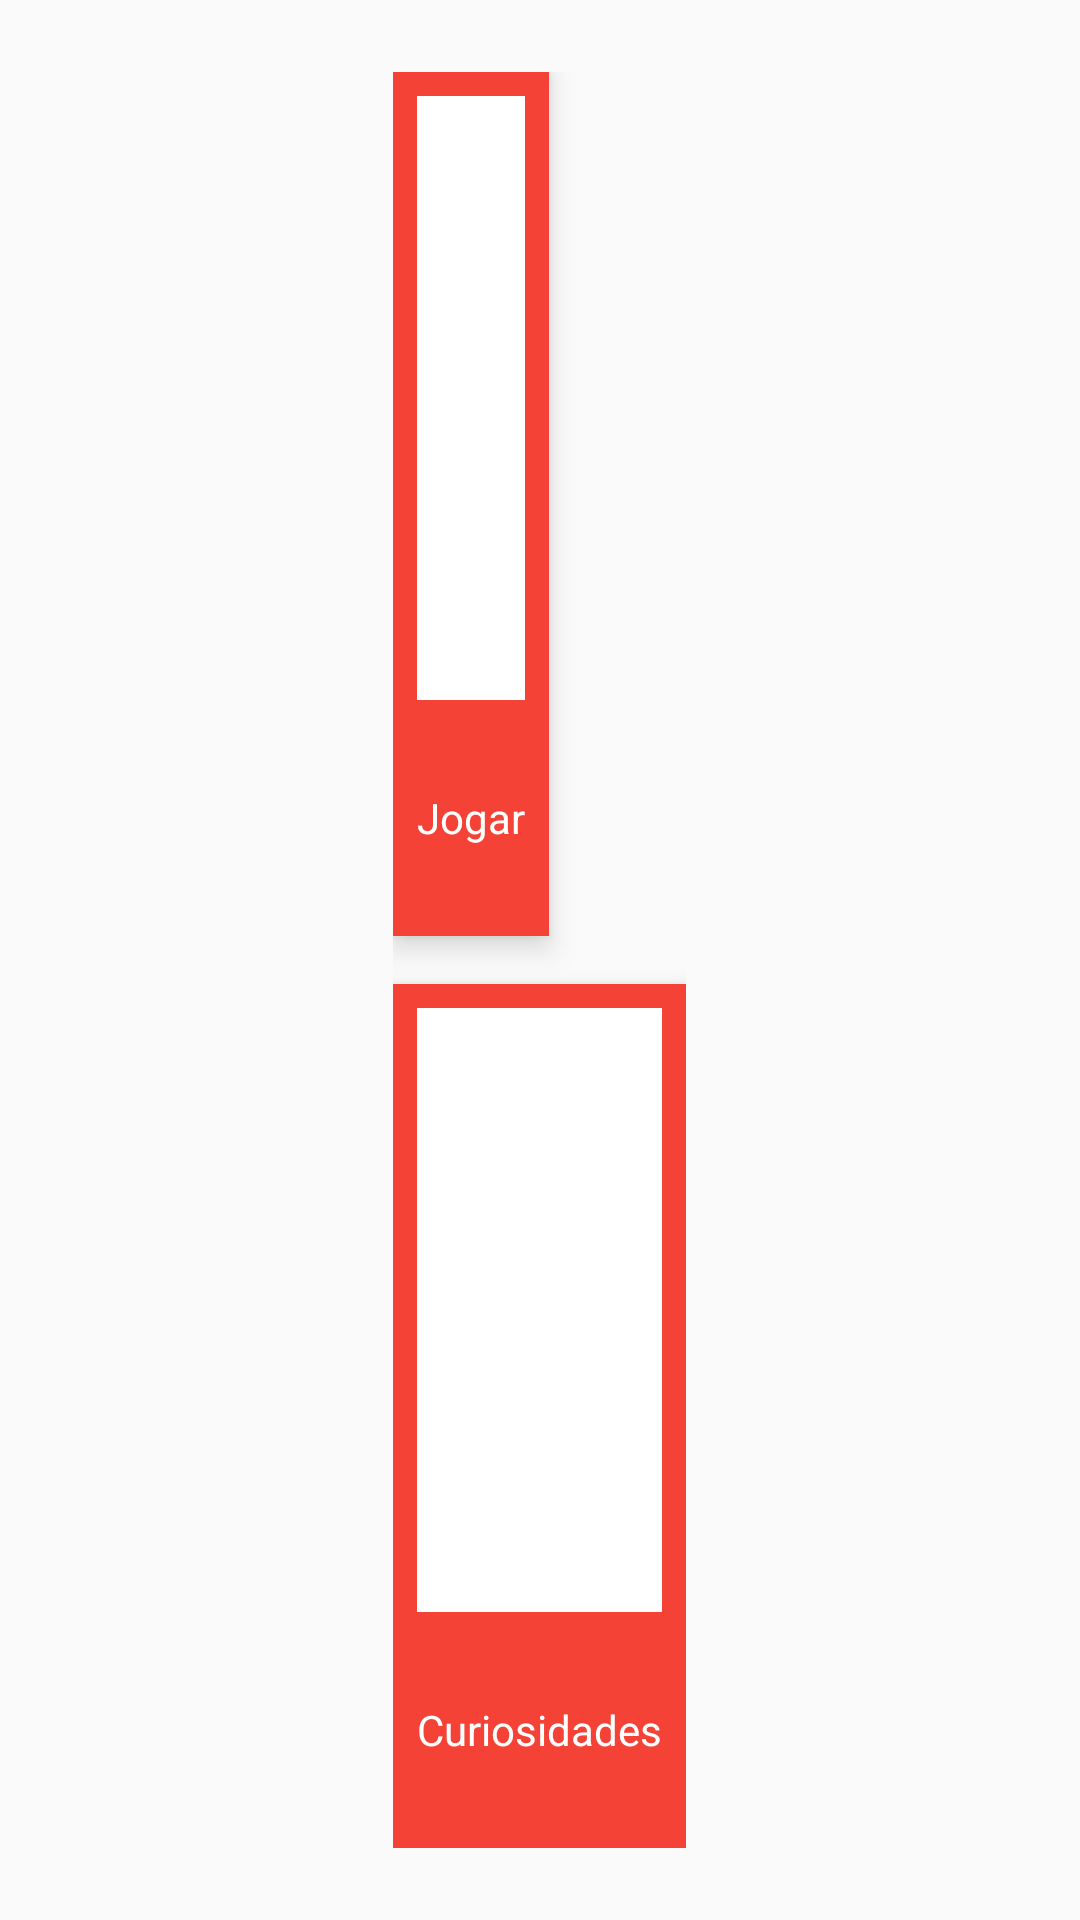

Produce the Android XML layout that renders to this screen, including the resource entries it uses.
<!-- AndroidManifest.xml: application theme AppTheme -->
<!-- res/layout/pancreas.xml -->
<?xml version="1.0" encoding="utf-8"?>
<LinearLayout xmlns:android="http://schemas.android.com/apk/res/android"
    xmlns:tools="http://schemas.android.com/tools"
    android:layout_width="match_parent"
    android:layout_height="match_parent"
    android:orientation="vertical"
    android:padding="24dp"
    tools:context="com.anjoshigor.tipad.EscolhaActivity">

    <LinearLayout
        android:layout_width="wrap_content"
        android:layout_height="match_parent"
        android:layout_gravity="center"
        android:orientation="vertical">

        <LinearLayout
            android:layout_width="wrap_content"
            android:layout_height="0dp"
            android:layout_marginBottom="8dp"
            android:layout_weight="1"
            android:background="@drawable/background_border"
            android:elevation="6dp"
            android:onClick="callPlayView"
            android:orientation="vertical">

            <ImageView
                android:layout_width="match_parent"
                android:layout_height="0dp"
                android:id="@+id/playImageView"
                android:layout_weight="4"
                android:adjustViewBounds="true"
                android:scaleType="centerInside"
                />

            <TextView
                android:layout_width="match_parent"
                android:layout_height="0dp"
                android:layout_weight="1.5"
                android:background="@color/primary"
                android:gravity="center"
                android:padding="8dp"
                android:text="@string/jogar"
                android:textColor="@color/icons" />
        </LinearLayout>

        <LinearLayout
            android:layout_width="wrap_content"
            android:layout_height="0dp"
            android:layout_marginTop="8dp"
            android:layout_weight="1"
            android:background="@drawable/background_border"
            android:elevation="6dp"
            android:onClick="callCurView"
            android:orientation="vertical">

            <ImageView
                android:layout_width="match_parent"
                android:layout_height="0dp"
                android:layout_weight="4"
                android:adjustViewBounds="true"
                android:scaleType="centerInside"
                android:id="@+id/curImageView"/>

            <TextView
                android:layout_width="match_parent"
                android:layout_height="0dp"
                android:layout_weight="1.5"
                android:background="@color/primary"
                android:gravity="center"
                android:padding="8dp"
                android:text="@string/curiosidades"
                android:textColor="@color/icons" />
        </LinearLayout>

    </LinearLayout>
</LinearLayout>
<!-- resources referenced by this layout -->
<resources>
  <color name="icons">#FFFFFF</color>
  <color name="primary">#F44336</color>
  <!-- drawable background_border (drawable) -->
  <shape xmlns:android="http://schemas.android.com/apk/res/android"
      android:shape="rectangle" >
      
      <stroke android:width="8dp"
          android:color="@color/primary"/>
      <solid android:color="@color/icons"></solid>
  </shape>
  <string name="curiosidades">Curiosidades</string>
  <string name="jogar">Jogar</string>
  <style name="AppTheme" parent="Theme.AppCompat.Light.DarkActionBar">
          
          <item name="colorPrimary">@color/primary</item>
          <item name="colorPrimaryDark">@color/primary_dark</item>
          <item name="colorAccent">@color/accent</item>
      </style>
  <color name="primary_dark">#D32F2F</color>
  <color name="accent">#4CAF50</color>
</resources>
